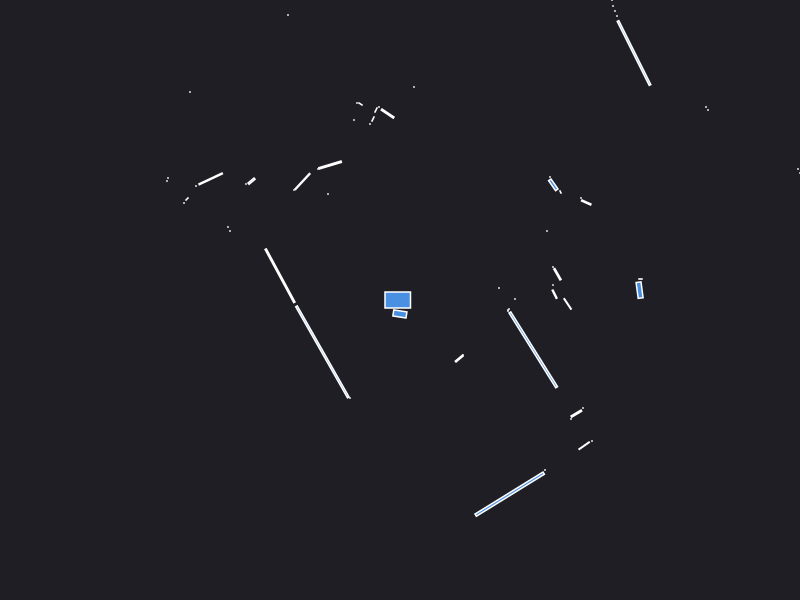

The file beside this chart, header and first rows:
0.000000	0.000000	0.049500
2.396	0.09878	0.0167
2.405	0.21	0.001050
0.99	0.12	0.000441
1.15	0.01	0.000441
1.546	0.058	0.007072
1.53	0.15	0.000441
1.574	0.2575	0.01254
1.53	0.33	0.000441
4.03	1.22	0.000441
4	1.27	0.000441
3.98	1.31	0.000441
4.02	1.38	0.000441
4.89	1.95	0.000441
6	2.57	0.000441
1.47	0.69	0.000441
1.863	0.9749	0.008041
1.81	1.02	0.000441
3.08	1.9	0.000441
3.06	1.93	0.000441
1.605	1.08	0.001250
1.533	1.152	0.01563
1.5	1.23	0.000441
2.34	2.47	0.2378
2.17	2.84	0.000441
2.15	2.89	0.000441
2.13	2.94	0.000441
2.12	3	0.000441
2.11	3.07	0.000441
3.21	4.91	0.000441
3.08	4.83	0.000441
2.95	4.77	0.000441
2.84	4.72	0.000441
2.73	4.66	0.000441
2.63	4.62	0.000441
2.55	4.61	0.000441
2.48	4.62	0.000441
1.98	3.91	0.000441
1.92	3.9	0.000441
1.82	4.21	0.000441
1.77	4.25	0.000441
1.74	4.31	0.000441
1.71	4.39	0.000441
1.67	4.45	0.000441
1.63	4.51	0.000441
1.11	3.32	0.000441
1.06	3.3	0.000441
1.01	3.28	0.000441
0.96	3.26	0.000441
0.91	3.24	0.000441
0.86	3.22	0.000441
0.81	3.2	0.000441
0.76	3.17	0.000441
0.72	3.16	0.000441
0.69	3.2	0.000441
0.67	3.29	0.000441
0.64	3.36	0.000441
0.6	3.41	0.000441
0.57	3.48	0.000441
0.54	3.56	0.000441
0.53	4.2	0.000441
... 54 more rows
